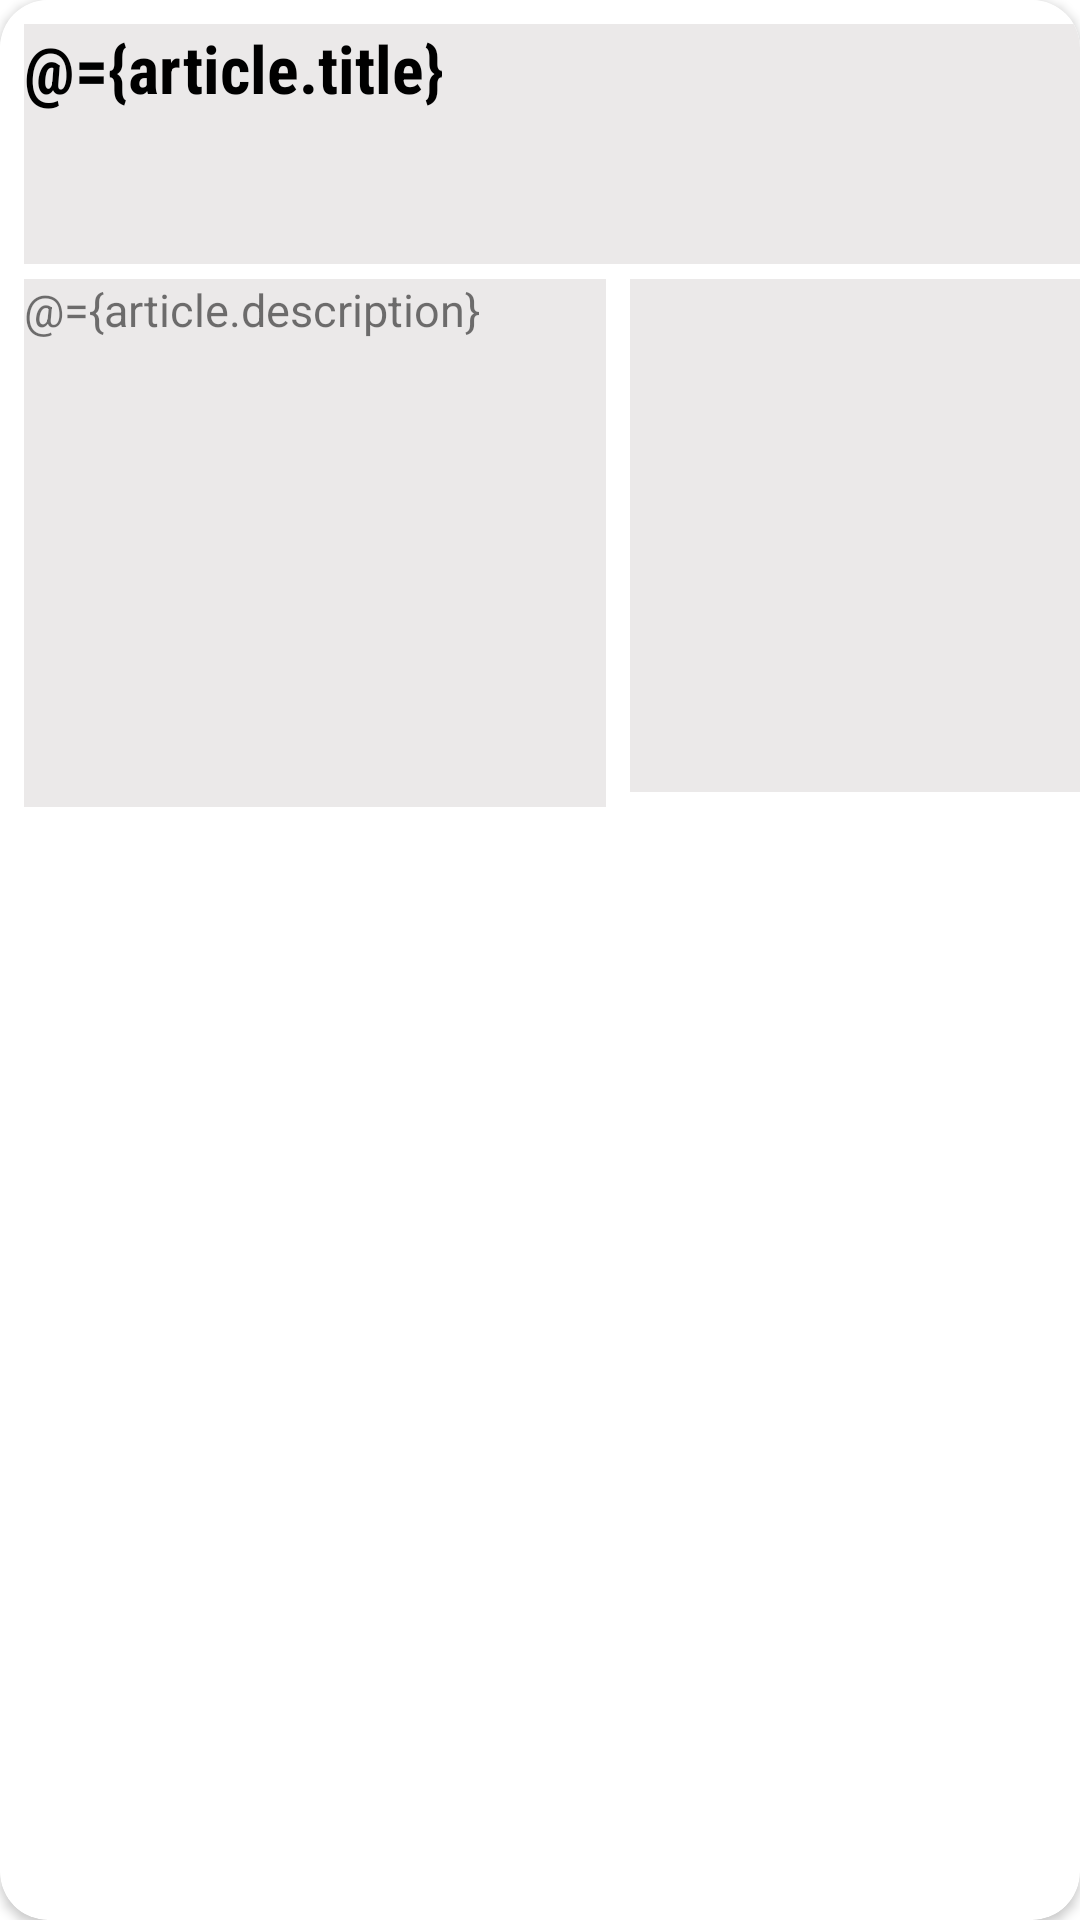

Android layout source for this screen:
<!-- AndroidManifest.xml: application theme Theme.News -->
<!-- res/layout/shimmer_placeholder_item_home.xml -->
<?xml version="1.0" encoding="utf-8"?>
<layout xmlns:android="http://schemas.android.com/apk/res/android"
    xmlns:app="http://schemas.android.com/apk/res-auto"
    xmlns:tools="http://schemas.android.com/tools">

    <data>
        <import type="com.example.news.models.Articles" />

        <variable
            name="article"
            type="Articles" />
    </data>

    <androidx.cardview.widget.CardView
        android:layout_width="match_parent"
        android:layout_height="wrap_content"
        android:layout_marginStart="12dp"
        android:layout_marginTop="8dp"
        android:layout_marginEnd="12dp"
        android:layout_marginBottom="8dp"
        android:clickable="true"
        android:elevation="4dp"
        android:focusable="true"
        app:cardCornerRadius="16dp"
        tools:ignore="RtlSymmetry">

        <androidx.constraintlayout.widget.ConstraintLayout
            android:layout_width="match_parent"
            android:layout_height="wrap_content"
            onNewsClickListener="@{article}"
            android:background="@drawable/bg_click_item"
            android:paddingStart="8dp"
            android:paddingTop="8dp"
            android:paddingBottom="8dp">

            <TextView
                android:background="@color/colorGrey"
                android:id="@+id/tvTitleHome"
                android:layout_width="match_parent"
                android:layout_height="80dp"
                android:fontFamily="sans-serif-condensed"
                android:maxLines="2"
                android:text="@={article.title}"
                android:textColor="@color/black"
                android:textSize="22sp"
                android:textStyle="bold"
                app:layout_constraintEnd_toEndOf="parent"
                app:layout_constraintStart_toStartOf="parent"
                app:layout_constraintTop_toTopOf="parent" />


            <ImageView
                android:id="@+id/imgHome"
                android:layout_width="150dp"
                android:layout_height="130dp"
                loadImageFromUrl="@{article.urlToImage}"
                android:scaleType="centerCrop"
                app:layout_constraintEnd_toEndOf="parent"
                app:layout_constraintTop_toBottomOf="@+id/tvTitleHome"
                tools:ignore="ContentDescription" />

            <ImageView
                android:id="@+id/imgHomeHint"
                android:layout_width="150dp"
                android:layout_height="0dp"
                android:layout_marginVertical="5dp"
                android:background="@color/colorGrey"
                android:scaleType="centerCrop"
                app:layout_constraintBottom_toBottomOf="parent"
                app:layout_constraintEnd_toEndOf="parent"
                app:layout_constraintTop_toBottomOf="@+id/tvTitleHome"
                tools:ignore="ContentDescription" />

            <TextView
                android:layout_marginTop="5dp"
                android:id="@+id/tvDescriptionHome"
                android:layout_width="0dp"
                android:layout_height="0dp"
                android:layout_marginEnd="8dp"
                android:background="@color/colorGrey"
                android:maxLines="6"
                android:text="@={article.description}"
                android:textSize="15sp"
                app:layout_constraintBottom_toBottomOf="parent"
                app:layout_constraintEnd_toStartOf="@+id/imgHome"
                app:layout_constraintStart_toStartOf="parent"
                app:layout_constraintTop_toBottomOf="@+id/tvTitleHome" />

            <TextView
                android:background="@color/colorGrey"
                android:id="@+id/tvNameHome"
                android:layout_width="wrap_content"
                android:layout_height="wrap_content"
                android:layout_marginTop="16dp"
                android:layout_marginBottom="16dp"
                android:textColor="#333333"
                app:layout_constraintBottom_toBottomOf="parent"
                app:layout_constraintStart_toStartOf="parent"
                app:layout_constraintTop_toBottomOf="@+id/imgHome" />

            <TextView
                android:background="@color/colorGrey"
                android:id="@+id/tvTimeHome"
                android:layout_width="wrap_content"
                android:layout_height="wrap_content"
                android:layout_marginStart="2dp"
                android:textColor="#7C7B7B"
                app:layout_constraintBottom_toBottomOf="@+id/tvNameHome"
                app:layout_constraintStart_toEndOf="@+id/tvNameHome"
                app:layout_constraintTop_toTopOf="@+id/tvNameHome" />

        </androidx.constraintlayout.widget.ConstraintLayout>
    </androidx.cardview.widget.CardView>

</layout>
<!-- resources referenced by this layout -->
<resources>
  <color name="black">#FF000000</color>
  <color name="colorGrey">#EBE9E9</color>
  <!-- drawable bg_click_item (drawable) -->
  <?xml version="1.0" encoding="utf-8"?>
  <selector xmlns:android="http://schemas.android.com/apk/res/android">
  
      <item android:drawable="@color/teal_200" android:state_pressed="true" />
      <item android:drawable="@color/white"/>
  </selector>
  <style name="Theme.News" parent="Theme.MaterialComponents.DayNight.NoActionBar">
          
          <item name="colorPrimary">#7AEBFA</item>
          <item name="colorPrimaryVariant">@color/purple_700</item>
          <item name="colorOnPrimary">@color/white</item>
          
          <item name="colorSecondary">@color/teal_200</item>
          <item name="colorSecondaryVariant">@color/teal_700</item>
          <item name="colorOnSecondary">@color/black</item>
          
          <item name="android:statusBarColor" tools:targetApi="l">?attr/colorPrimaryVariant</item>
          <item name="actionModeBackground">@color/contextualActionBarColor</item>
          
      </style>
  <color name="teal_200">#FF03DAC5</color>
  <color name="white">#FFFFFFFF</color>
  <color name="purple_700">#FF3700B3</color>
  <color name="teal_700">#FF018786</color>
  <color name="contextualActionBarColor">@color/dark</color>
  <color name="dark">#313C44</color>
</resources>
